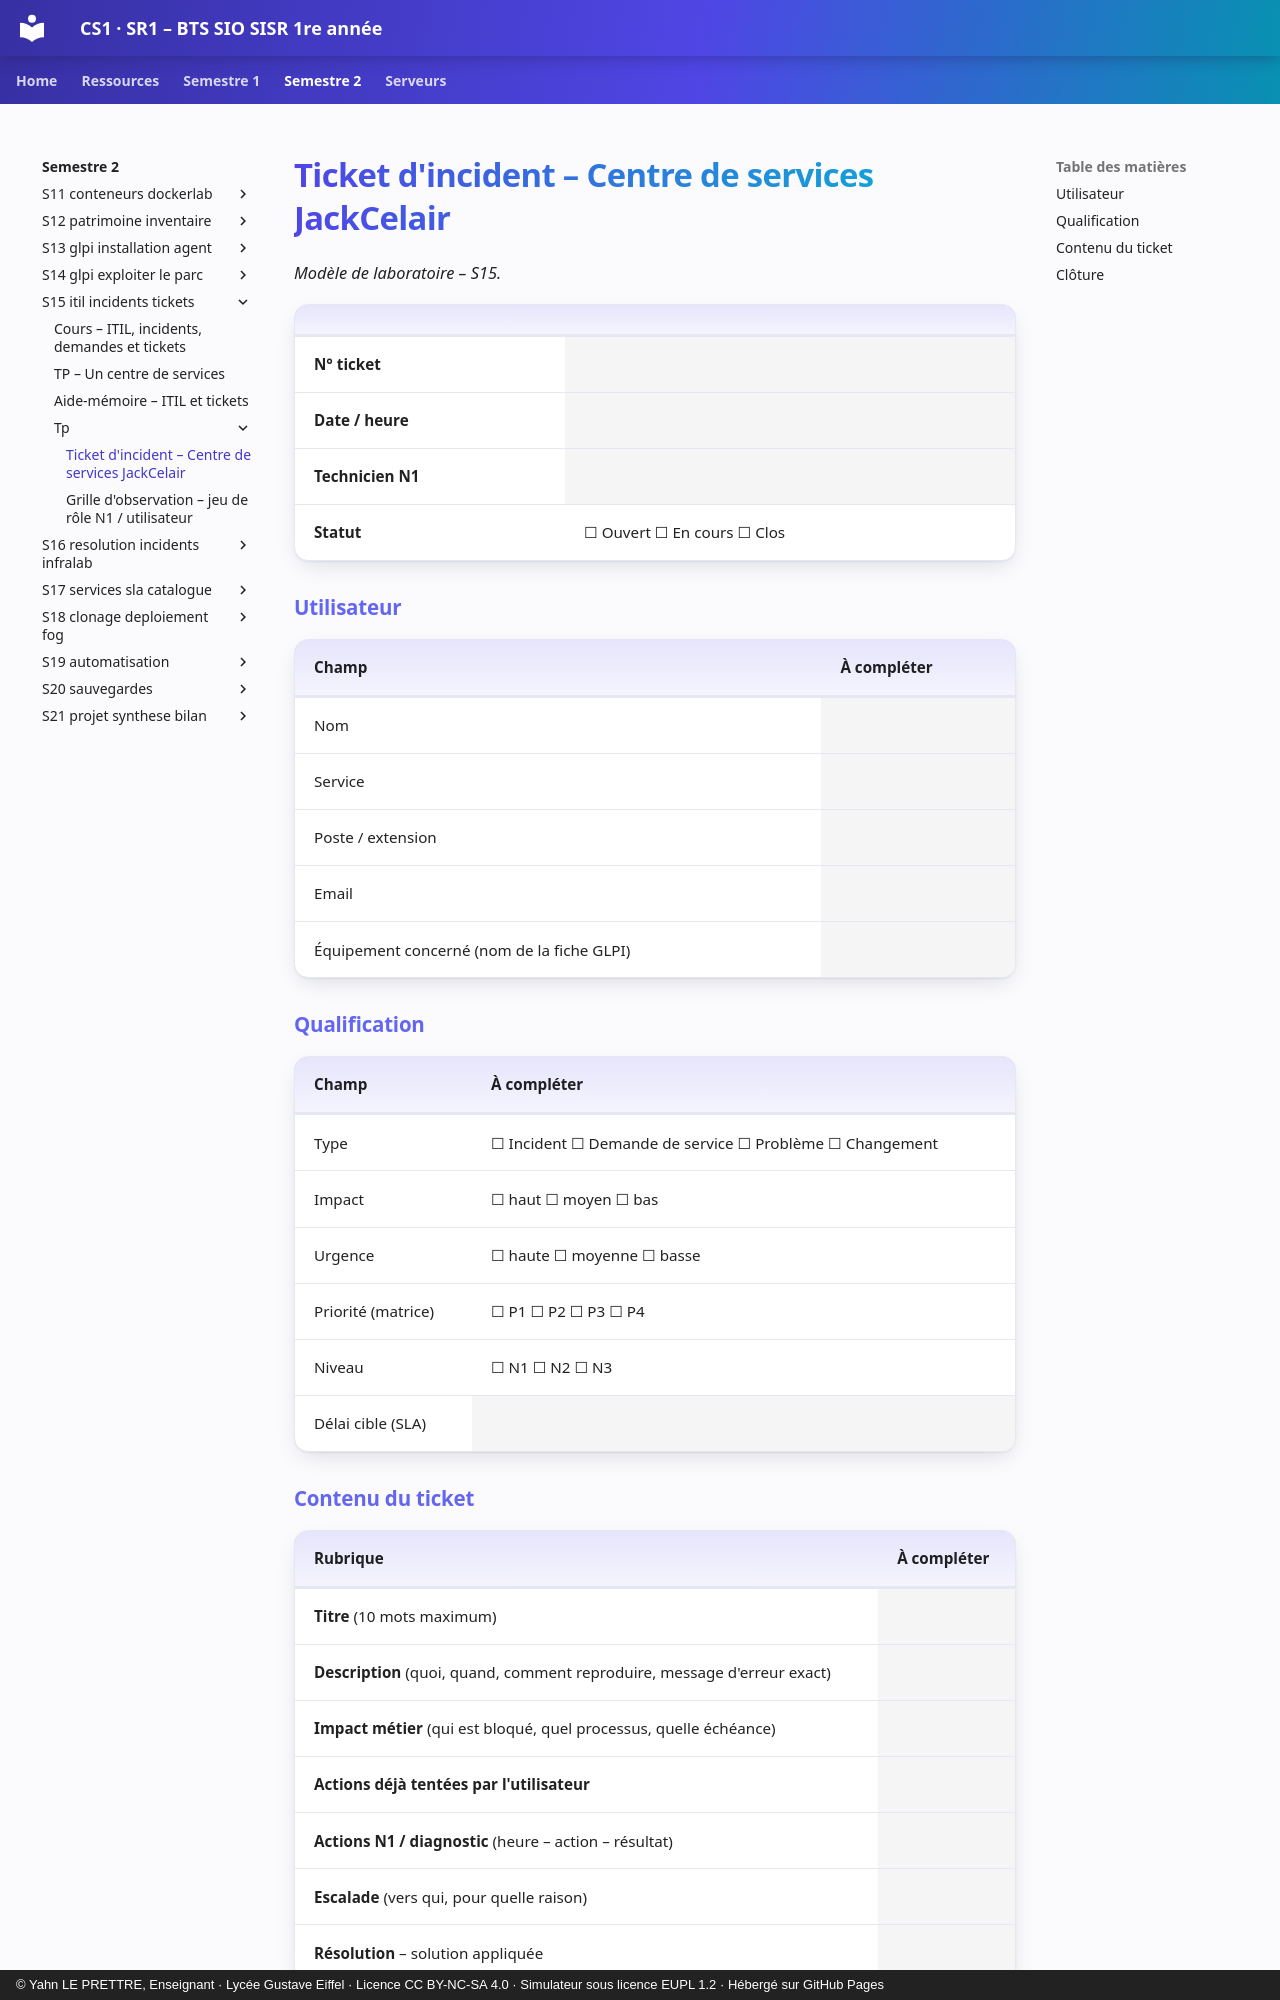

repository: YahnLP/BTS-SIO1-gustave-eiffel · page: semestre-2/S15-itil-incidents-tickets/tp/fiche-ticket-incident/index.html · generator: mkdocs · copyright: © Yahn LE PRETTRE, Enseignant · Lycée Gustave Eiffel · Licence CC BY-NC-SA 4.0 · Simulateur sous licence EUPL 1.2 · Hébergé sur GitHub Pages

# Ticket d'incident – Centre de services JackCelair

*Modèle de laboratoire – S15.*

<div class="fiche" markdown>

| | |
|---|---|
| **N° ticket** | |
| **Date / heure** | |
| **Technicien N1** | |
| **Statut** | ☐ Ouvert  ☐ En cours  ☐ Clos |

### Utilisateur

| Champ | À compléter |
|---|---|
| Nom | |
| Service | |
| Poste / extension | |
| Email | |
| Équipement concerné (nom de la fiche GLPI) | |

### Qualification

| Champ | À compléter |
|---|---|
| Type | ☐ Incident  ☐ Demande de service  ☐ Problème  ☐ Changement |
| Impact | ☐ haut  ☐ moyen  ☐ bas |
| Urgence | ☐ haute  ☐ moyenne  ☐ basse |
| Priorité (matrice) | ☐ P1  ☐ P2  ☐ P3  ☐ P4 |
| Niveau | ☐ N1  ☐ N2  ☐ N3 |
| Délai cible (SLA) | |
